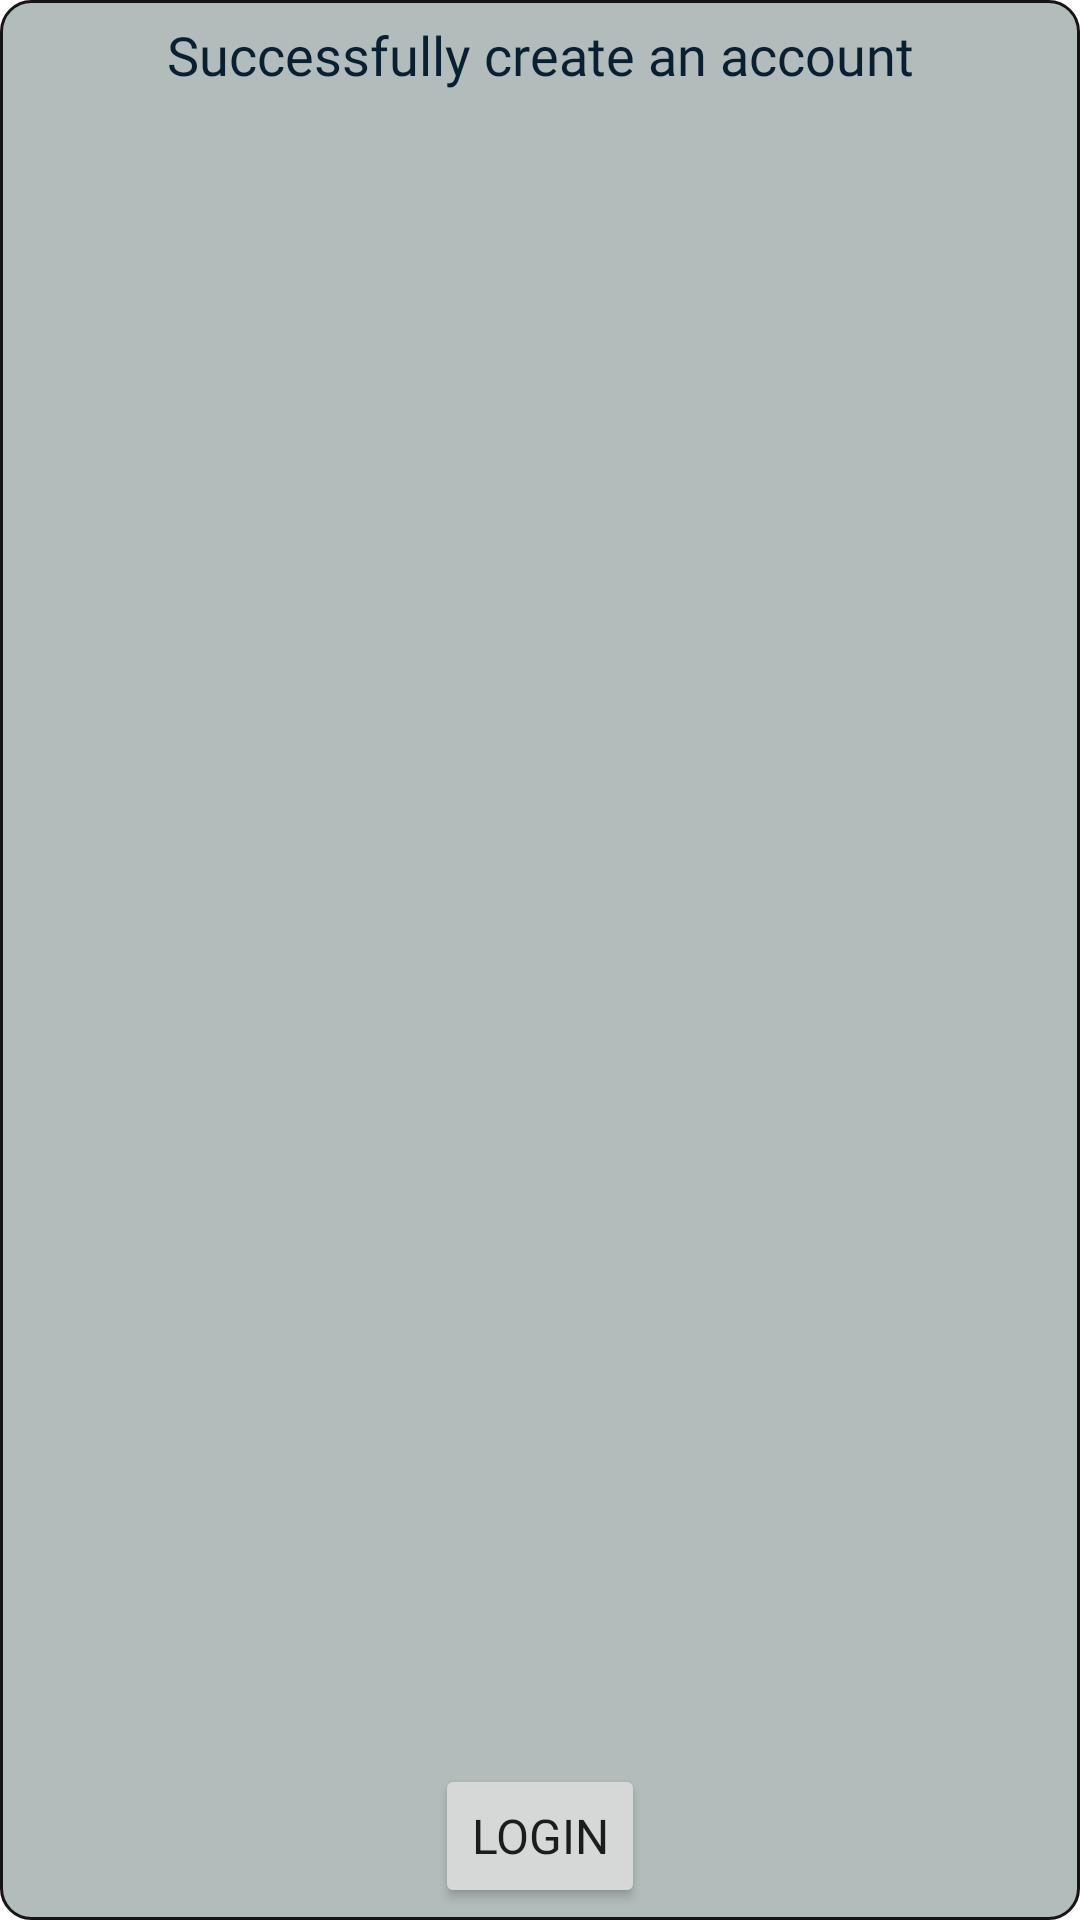

The Android layout XML behind this screen, and the referenced resources:
<!-- AndroidManifest.xml: application theme Theme.BookingHotel -->
<!-- res/layout/dialog_login.xml -->
<?xml version="1.0" encoding="utf-8"?>
<androidx.constraintlayout.widget.ConstraintLayout xmlns:android="http://schemas.android.com/apk/res/android"
    xmlns:app="http://schemas.android.com/apk/res-auto"
    xmlns:tools="http://schemas.android.com/tools"
    android:layout_width="220dp"
    android:layout_height="100dp"
    android:background="@drawable/b">

    <TextView
        android:id="@+id/textView11"
        android:layout_width="wrap_content"
        android:layout_height="wrap_content"
        android:layout_marginTop="6dp"
        android:fontFamily="@font/roboto"
        android:gravity="center"
        android:text="@string/dialog_login"
        android:textColor="@color/colorPrimary"
        android:textSize="18sp"
        app:layout_constraintEnd_toEndOf="parent"
        app:layout_constraintStart_toStartOf="parent"
        app:layout_constraintTop_toTopOf="parent" />

    <Button
        android:id="@+id/buttondlLogin"
        style="@style/Widget.AppCompat.Button.Small"
        android:layout_width="wrap_content"
        android:layout_height="wrap_content"
        android:layout_marginBottom="4dp"
        android:fontFamily="@font/roboto"
        android:text="@string/log_in"
        android:textSize="16sp"
        app:layout_constraintBottom_toBottomOf="parent"
        app:layout_constraintEnd_toEndOf="parent"
        app:layout_constraintStart_toStartOf="parent" />
</androidx.constraintlayout.widget.ConstraintLayout>
<!-- resources referenced by this layout -->
<resources>
  <color name="colorPrimary">#082032</color>
  <!-- drawable b (drawable) -->
  <?xml version="1.0" encoding="utf-8"?>
  <shape
      xmlns:android="http://schemas.android.com/apk/res/android"
      android:shape="rectangle" >
      <corners
          android:radius="10dp" />
      <solid
          android:color="@color/gray" />
      <stroke
          android:width="1dp"
          android:color="#151515" />
  </shape>
  <string name="dialog_login">Successfully create an account</string>
  <string name="log_in">Login</string>
  <style name="Theme.BookingHotel" parent="Theme.MaterialComponents.DayNight.DarkActionBar">
          
          <item name="colorPrimary">#2C394B</item>
          <item name="colorPrimaryVariant">@color/purple_700</item>
          <item name="colorOnPrimary">@color/white</item>
          
          <item name="colorSecondary">@color/teal_200</item>
          <item name="colorSecondaryVariant">@color/teal_700</item>
          <item name="colorOnSecondary">@color/black</item>
          
          <item name="android:statusBarColor" tools:targetApi="l">?attr/colorPrimaryVariant</item>
          
      </style>
  <color name="gray">#B1BCBB</color>
  <color name="purple_700">#FF3700B3</color>
  <color name="white">#FFFFFFFF</color>
  <color name="teal_200">#FF03DAC5</color>
  <color name="teal_700">#FF018786</color>
  <color name="black">#FF000000</color>
</resources>
